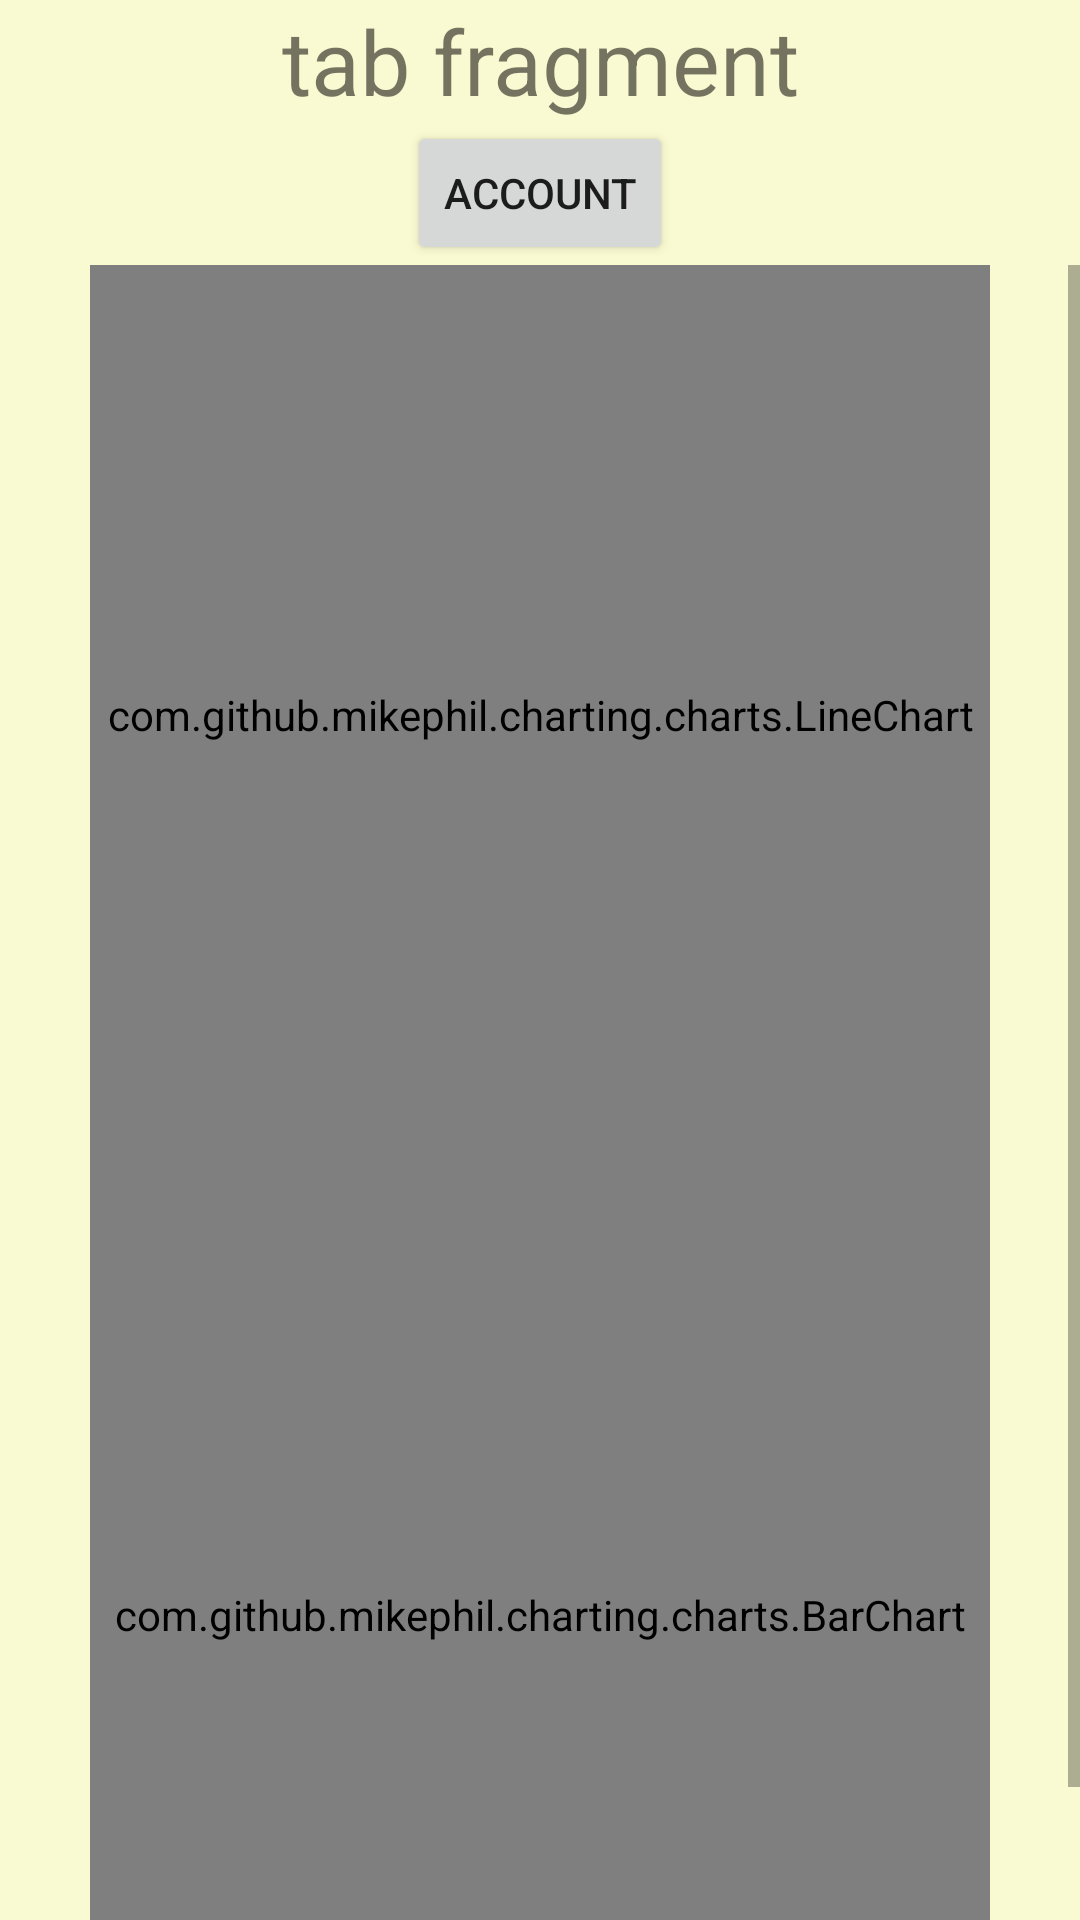

The Android layout XML behind this screen, and the referenced resources:
<!-- AndroidManifest.xml: application theme AppTheme -->
<!-- res/layout/tab_fragment.xml -->
<?xml version="1.0" encoding="utf-8"?>
<layout xmlns:android="http://schemas.android.com/apk/res/android">

    <data>

        <import type="android.view.View" />

        <variable
            name="viewModel"
            type="com.example.demovm.mainFunctionName.tabFragment.TabFragmentViewModel" />

        <variable
            name="activityViewModel"
            type="com.example.demovm.mainFunctionName.FunctionNameMainActivityViewModel" />
    </data>

    <LinearLayout
        android:id="@+id/layout_in_vp_tab"
        android:layout_width="match_parent"
        android:layout_height="match_parent"
        android:background="#FAFAD2"
        android:orientation="vertical">

        <androidx.recyclerview.widget.RecyclerView
            android:id="@+id/rvItemList"
            android:layout_width="match_parent"
            android:layout_height="wrap_content" />

        <TextView
            android:layout_width="match_parent"
            android:layout_height="wrap_content"
            android:gravity="center"
            android:text="tab fragment"
            android:textSize="30sp" />

        <Button
            android:id="@+id/btn_account"
            android:layout_width="wrap_content"
            android:layout_height="wrap_content"
            android:layout_gravity="center"
            android:onClick="@{ ()-> activityViewModel.gotoAccountInfo() }"
            android:text="Account"
            android:visibility="@{viewModel.tabKind==true ? View.VISIBLE:View.GONE}" />

        <ScrollView
            android:layout_width="match_parent"
            android:layout_height="match_parent">

            <LinearLayout
                android:layout_width="match_parent"
                android:layout_height="wrap_content"
                android:orientation="vertical">

                <com.github.mikephil.charting.charts.LineChart
                    android:id="@+id/lineChart"
                    android:layout_width="300dp"
                    android:layout_height="300dp"
                    android:layout_gravity="center_horizontal"
                    />

                <com.github.mikephil.charting.charts.BarChart
                    android:id="@+id/barChart"
                    android:layout_width="300dp"
                    android:layout_height="300dp"
                    android:layout_gravity="center_horizontal" />

            </LinearLayout>

        </ScrollView>

    </LinearLayout>

</layout>
<!-- resources referenced by this layout -->
<resources>
  <style name="AppTheme" parent="Theme.AppCompat.Light.DarkActionBar">
          
          <item name="colorPrimary">@color/colorPrimary</item>
          <item name="colorPrimaryDark">@color/colorPrimaryDark</item>
          <item name="colorAccent">@color/colorAccent</item>
      </style>
  <!-- not gathered from this repository: default colours our renderer supplied (Android Studio template values) -->
  <color name="colorPrimary">#FF6200EE</color>
  <color name="colorPrimaryDark">#FF3700B3</color>
  <color name="colorAccent">#FF03DAC5</color>
</resources>
